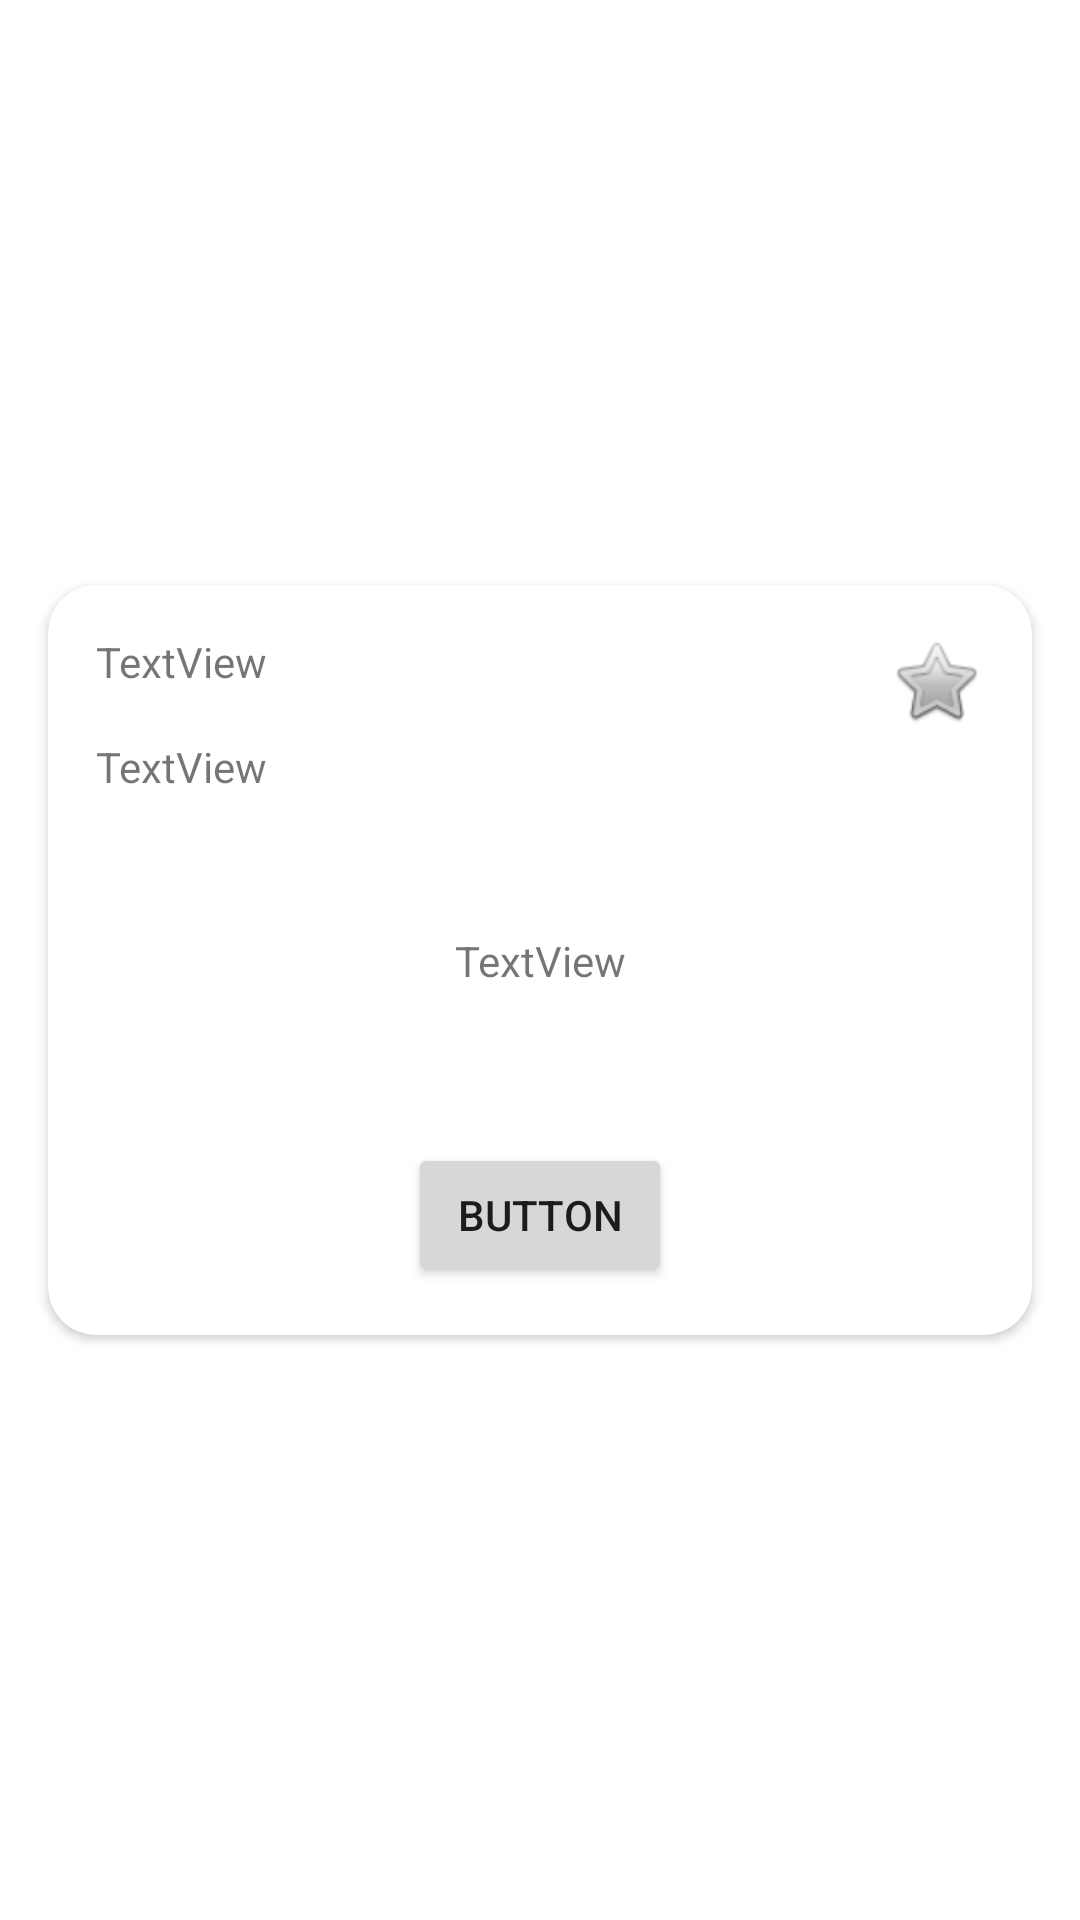

Android layout source for this screen:
<!-- AndroidManifest.xml: application theme Theme.SpaceExample -->
<!-- res/layout/rc_ship_item.xml -->
<?xml version="1.0" encoding="utf-8"?>
<androidx.constraintlayout.widget.ConstraintLayout xmlns:android="http://schemas.android.com/apk/res/android"
    xmlns:app="http://schemas.android.com/apk/res-auto"
    xmlns:tools="http://schemas.android.com/tools"
    android:layout_width="match_parent"
    android:layout_height="wrap_content">

    <androidx.cardview.widget.CardView
        android:layout_width="0dp"
        android:layout_height="250dp"
        android:layout_margin="16dp"
        app:cardCornerRadius="16dp"
        app:layout_constraintBottom_toBottomOf="parent"
        app:layout_constraintEnd_toEndOf="parent"
        app:layout_constraintStart_toStartOf="parent"
        app:layout_constraintTop_toTopOf="parent">

        <androidx.constraintlayout.widget.ConstraintLayout
            android:layout_width="match_parent"
            android:layout_height="match_parent">

            <TextView
                android:id="@+id/textView"
                android:layout_width="wrap_content"
                android:layout_height="wrap_content"
                android:layout_marginStart="16dp"
                android:layout_marginTop="16dp"
                android:text="TextView"
                app:layout_constraintStart_toStartOf="parent"
                app:layout_constraintTop_toTopOf="parent" />

            <TextView
                android:id="@+id/eusText"
                android:layout_width="wrap_content"
                android:layout_height="wrap_content"
                android:layout_marginStart="16dp"
                android:layout_marginTop="16dp"
                android:text="TextView"
                app:layout_constraintStart_toStartOf="parent"
                app:layout_constraintTop_toBottomOf="@+id/textView" />

            <TextView
                android:id="@+id/shipName"
                android:layout_width="wrap_content"
                android:layout_height="wrap_content"
                android:text="TextView"
                app:layout_constraintBottom_toBottomOf="parent"
                app:layout_constraintEnd_toEndOf="parent"
                app:layout_constraintStart_toStartOf="parent"
                app:layout_constraintTop_toTopOf="parent" />

            <Button
                android:id="@+id/button"
                android:layout_width="wrap_content"
                android:layout_height="wrap_content"
                android:layout_marginBottom="16dp"
                android:text="Button"
                app:layout_constraintBottom_toBottomOf="parent"
                app:layout_constraintEnd_toEndOf="parent"
                app:layout_constraintStart_toStartOf="parent" />

            <ImageView
                android:id="@+id/fav"
                android:layout_width="wrap_content"
                android:layout_height="wrap_content"
                android:layout_marginTop="16dp"
                android:layout_marginEnd="16dp"
                app:layout_constraintEnd_toEndOf="parent"
                app:layout_constraintTop_toTopOf="parent"
                app:srcCompat="@android:drawable/btn_star" />
        </androidx.constraintlayout.widget.ConstraintLayout>
    </androidx.cardview.widget.CardView>
</androidx.constraintlayout.widget.ConstraintLayout>
<!-- resources referenced by this layout -->
<resources>
  <style name="Theme.SpaceExample" parent="Theme.MaterialComponents.DayNight.DarkActionBar">
          
          <item name="colorPrimary">@color/purple_500</item>
          <item name="colorPrimaryVariant">@color/purple_700</item>
          <item name="colorOnPrimary">@color/white</item>
          
          <item name="colorSecondary">@color/teal_200</item>
          <item name="colorSecondaryVariant">@color/teal_700</item>
          <item name="colorOnSecondary">@color/black</item>
          
          <item name="android:statusBarColor" tools:targetApi="l">?attr/colorPrimaryVariant</item>
          
  
      </style>
  <color name="purple_500">#FF6200EE</color>
  <color name="purple_700">#FF3700B3</color>
  <color name="white">#FFFFFFFF</color>
  <color name="teal_200">#FF03DAC5</color>
  <color name="teal_700">#FF018786</color>
  <color name="black">#FF000000</color>
</resources>
